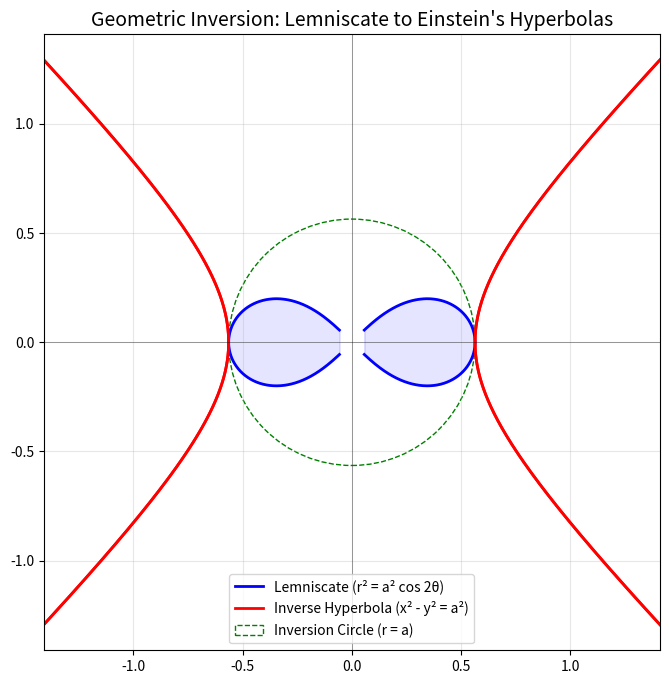

Source code (Python): (Note: this script raises an exception after producing the figure.)
import numpy as np
import matplotlib.pyplot as plt
import scipy.special as sp

# We use the scale factor a = 1 / sqrt(pi) so the lemniscate perimeter is G*
a = 1.0 / np.sqrt(np.pi)

# 1. Lemniscate of Bernoulli
# r^2 = a^2 * cos(2*theta)
theta_lem = np.linspace(-np.pi/4 + 0.01, np.pi/4 - 0.01, 1000)
r_lem = a * np.sqrt(np.cos(2*theta_lem))

x_lem1 = r_lem * np.cos(theta_lem)
y_lem1 = r_lem * np.sin(theta_lem)

x_lem2 = -r_lem * np.cos(theta_lem)
y_lem2 = -r_lem * np.sin(theta_lem)

# 2. Geometric Inverse (Hyperbola: x^2 - y^2 = a^2)
# Inverse radius r_hyp = a^2 / r_lem
r_hyp = a**2 / r_lem

x_hyp1 = r_hyp * np.cos(theta_lem)
y_hyp1 = r_hyp * np.sin(theta_lem)

x_hyp2 = -r_hyp * np.cos(theta_lem)
y_hyp2 = -r_hyp * np.sin(theta_lem)

plt.figure(figsize=(8, 8))

# Plot Lemniscate
plt.plot(x_lem1, y_lem1, 'b-', linewidth=2, label='Lemniscate (r² = a² cos 2θ)')
plt.plot(x_lem2, y_lem2, 'b-', linewidth=2)
plt.fill_between(x_lem1, y_lem1, -y_lem1, color='blue', alpha=0.1)
plt.fill_between(x_lem2, y_lem2, -y_lem2, color='blue', alpha=0.1)

# Plot Hyperbolas
plt.plot(x_hyp1, y_hyp1, 'r-', linewidth=2, label='Inverse Hyperbola (x² - y² = a²)')
plt.plot(x_hyp1, -y_hyp1, 'r-', linewidth=2)
plt.plot(x_hyp2, y_hyp2, 'r-', linewidth=2)
plt.plot(x_hyp2, -y_hyp2, 'r-', linewidth=2)

# Plot Inversion Circle
circle = plt.Circle((0, 0), a, color='green', fill=False, linestyle='--', label='Inversion Circle (r = a)')
plt.gca().add_patch(circle)

# Formatting
plt.title("Geometric Inversion: Lemniscate to Einstein's Hyperbolas", fontsize=14)
plt.xlim(-2.5*a, 2.5*a)
plt.ylim(-2.5*a, 2.5*a)
plt.axhline(0, color='black', linewidth=0.5, alpha=0.5)
plt.axvline(0, color='black', linewidth=0.5, alpha=0.5)
plt.legend()
plt.grid(True, alpha=0.3)
plt.gca().set_aspect('equal')

# Save to artifacts dir
import os
artifact_dir = os.environ.get("FTD_ARTIFACT_DIR", os.path.join(os.path.dirname(__file__), "output"))
os.makedirs(artifact_dir, exist_ok=True)
output_path = os.path.join(artifact_dir, "lemniscate_hyperbola.png")
plt.savefig(output_path, dpi=300, bbox_inches='tight')
print(f'Plot saved to {output_path}')
